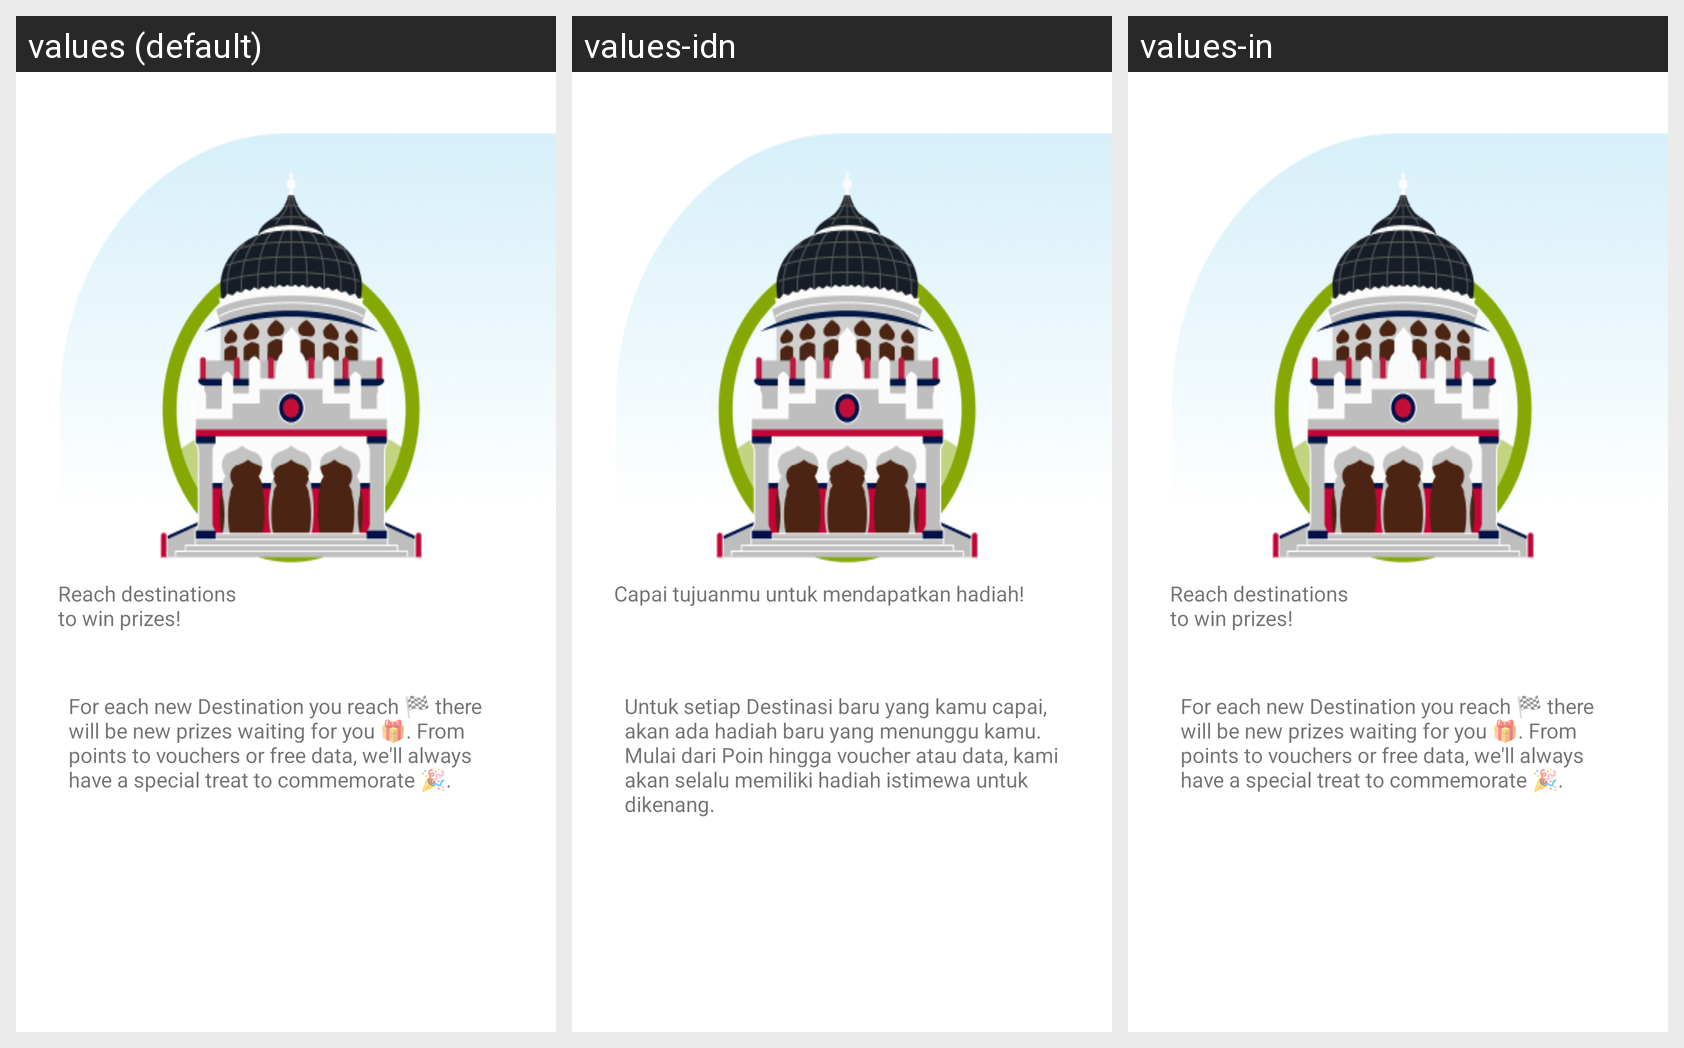

The Android screen above is rendered under several locales of the same app. Produce the string resources it draws, with the default and per-locale values.
Android screen res/layout/fragment_help_prizes.xml rendered under 3 locales, left to right: values (default), values-idn, values-in. Device: Nexus 5 (rendered at 1080×1920; each locale shown at half size, 540×960, under a caption strip naming it); theme Theme.MaterialComponents.DayNight.NoActionBar.
Strings drawn on this screen, with the default value and each locale's value (text and hints the layout hard-codes, and strings that could not be matched under every locale, appear in the picture but are not listed):

txt_help_titlePrizes
  values: Reach destinations 
      to win prizes!
  values-idn: Capai tujuanmu untuk mendapatkan hadiah!
  values-in: Reach destinations 
      to win prizes!  [not translated; the default value is used]

txt_help_descriptionPrizes
  values: For each new Destination you reach 🏁 there will be new prizes waiting for you 🎁. From points to vouchers or free data, we'll always have a special treat to commemorate 🎉.
  values-idn: Untuk setiap Destinasi baru yang kamu capai, akan ada hadiah baru yang menunggu kamu. Mulai dari Poin hingga voucher atau data, kami akan selalu memiliki hadiah istimewa untuk dikenang.
  values-in: For each new Destination you reach 🏁 there will be new prizes waiting for you 🎁. From points to vouchers or free data, we'll always have a special treat to commemorate 🎉.  [not translated; the default value is used]
